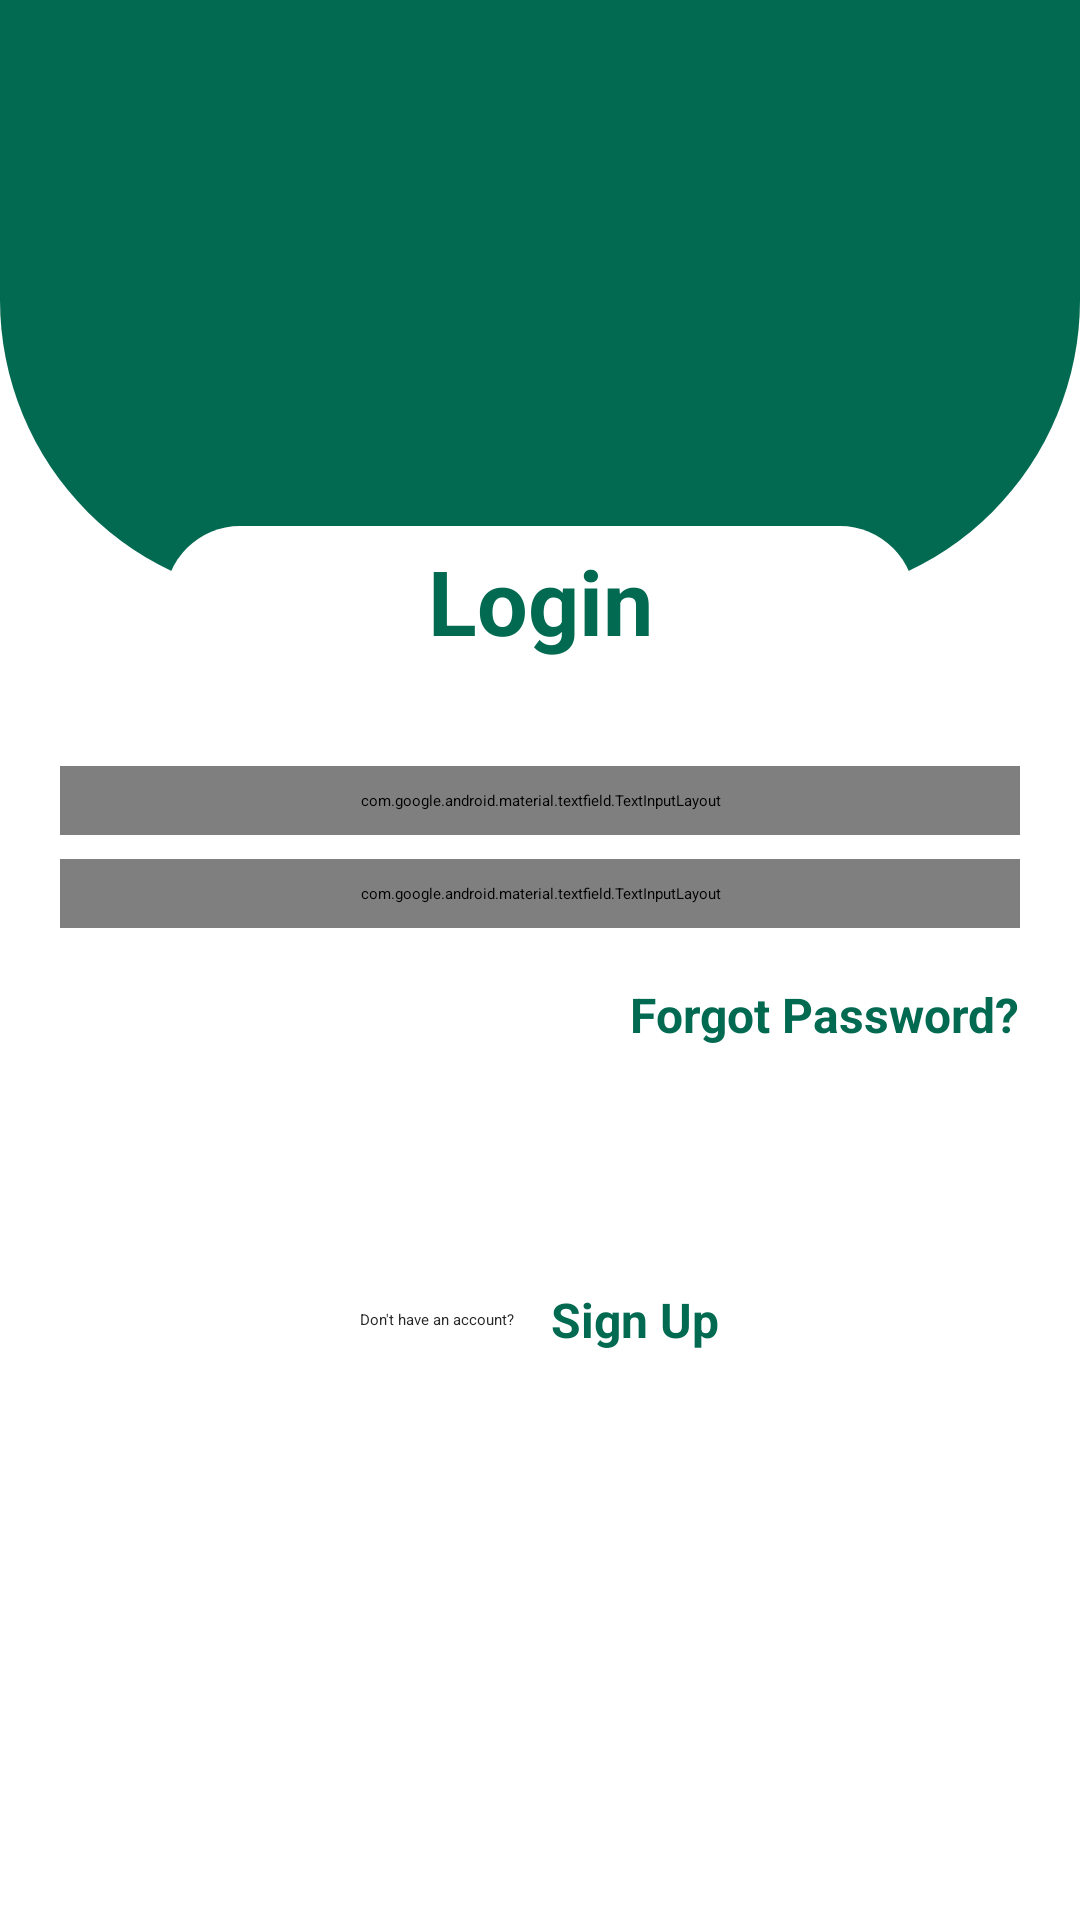

Reconstruct the res/layout file that produces this screen, plus the resources it refers to.
<!-- AndroidManifest.xml: application theme Theme.FirebaseApp -->
<!-- res/layout/activity_login.xml -->
<?xml version="1.0" encoding="utf-8"?>
<androidx.constraintlayout.widget.ConstraintLayout xmlns:android="http://schemas.android.com/apk/res/android"
    xmlns:app="http://schemas.android.com/apk/res-auto"
    xmlns:tools="http://schemas.android.com/tools"
    android:layout_width="match_parent"
    android:layout_height="match_parent"
    android:background="@color/white"
    tools:context=".LoginActivity">

    
    <View
        android:id="@+id/view"
        android:layout_width="match_parent"
        android:layout_height="200dp"
        android:background="@drawable/background_draw"
        app:layout_constraintEnd_toEndOf="parent"
        app:layout_constraintStart_toStartOf="parent"
        app:layout_constraintTop_toTopOf="parent" />

    
    <TextView
        android:id="@+id/signupTv"
        android:layout_width="250dp"
        android:layout_height="50dp"
        android:layout_marginTop="-25dp"
        android:background="@drawable/button_background"
        android:gravity="center"
        android:text="@string/login"
        android:textColor="@color/backgroundColor"
        android:textSize="30sp"
        android:textStyle="bold"
        app:layout_constraintEnd_toEndOf="parent"
        app:layout_constraintStart_toStartOf="parent"
        app:layout_constraintTop_toBottomOf="@id/view" />


    
    <LinearLayout
        android:id="@+id/formContainer"
        android:layout_width="match_parent"
        android:layout_height="wrap_content"
        android:layout_marginTop="30dp"
        android:orientation="vertical"
        app:layout_constraintEnd_toEndOf="parent"
        app:layout_constraintStart_toStartOf="parent"
        app:layout_constraintTop_toBottomOf="@id/signupTv">

        
        <TextView
            android:id="@+id/statusMessage"
            android:layout_width="wrap_content"
            android:layout_height="wrap_content"
            android:layout_marginHorizontal="16dp"
            android:layout_marginBottom="10dp"
            android:layout_gravity="center"
            android:textSize="20sp"
            android:visibility="gone" />

        
        <com.google.android.material.textfield.TextInputLayout
            style="@style/OutlinedRoundedButton"
            android:layout_width="match_parent"
            android:layout_height="wrap_content"
            android:layout_marginStart="20dp"
            android:layout_marginEnd="20dp"
            android:layout_marginBottom="8dp"
            android:hint="@string/email_address"
            android:padding="8dp"
            app:hintTextColor="@color/gray"
            app:startIconDrawable="@drawable/baseline_email_24">

            <com.google.android.material.textfield.TextInputEditText
                android:id="@+id/emailEt"
                android:layout_width="match_parent"
                android:layout_height="wrap_content"
                android:inputType="textEmailAddress"
                android:minHeight="60dp"
                android:textColor="@color/black"
                android:textSize="20sp" />
        </com.google.android.material.textfield.TextInputLayout>

        
        <com.google.android.material.textfield.TextInputLayout
            style="@style/OutlinedRoundedButton"
            android:layout_width="match_parent"
            android:layout_height="wrap_content"
            android:layout_marginStart="20dp"
            android:layout_marginEnd="20dp"
            android:layout_marginBottom="8dp"
            android:hint="@string/password"
            android:padding="8dp"
            app:endIconMode="password_toggle"
            app:hintTextColor="@color/gray"
            app:startIconDrawable="@drawable/baseline_lock_24">

            <com.google.android.material.textfield.TextInputEditText
                android:id="@+id/passwordEt"
                android:layout_width="match_parent"
                android:layout_height="wrap_content"
                android:inputType="textPassword"
                android:minHeight="60dp"
                android:textColor="@color/black"
                android:textSize="20sp" />
        </com.google.android.material.textfield.TextInputLayout>

        
        <TextView
            android:id="@+id/forgotPassTv"
            android:layout_width="wrap_content"
            android:layout_height="wrap_content"
            android:layout_gravity="end"
            android:layout_marginTop="10dp"
            android:layout_marginEnd="20dp"
            android:text="@string/forgot_password"
            android:textColor="@color/backgroundColor"
            android:textSize="16sp"
            android:textStyle="bold" />

        
        <Button
            android:id="@+id/signInBtn"
            android:layout_width="match_parent"
            android:layout_height="60dp"
            android:layout_gravity="center"
            android:layout_marginStart="20dp"
            android:layout_marginTop="10dp"
            android:layout_marginEnd="20dp"
            android:backgroundTint="@color/backgroundColor"
            android:text="@string/login"
            android:textColor="@color/white"
            android:textStyle="bold" />

        
        <LinearLayout
            android:layout_width="match_parent"
            android:layout_height="wrap_content"
            android:layout_marginTop="10dp"
            android:gravity="center"
            android:orientation="horizontal">

            <TextView
                android:layout_width="wrap_content"
                android:layout_height="wrap_content"
                android:text="@string/don_t_have_an_account"
                android:textColor="@color/gray" />

            <TextView
                android:id="@+id/navToSignUp"
                android:layout_width="wrap_content"
                android:layout_height="wrap_content"
                android:layout_marginStart="12dp"
                android:text="@string/signup"
                android:textColor="@color/backgroundColor"
                android:textSize="16sp"
                android:textStyle="bold" />
        </LinearLayout>
    </LinearLayout>

    
    <View
        android:id="@+id/loadingOverlay"
        android:layout_width="match_parent"
        android:layout_height="match_parent"
        android:background="@color/semi_transparent_black"
        android:visibility="gone" />

    
    <ProgressBar
        android:id="@+id/progressBar"
        android:layout_width="wrap_content"
        android:layout_height="wrap_content"
        android:visibility="gone"
        app:layout_constraintBottom_toBottomOf="parent"
        app:layout_constraintEnd_toEndOf="parent"
        app:layout_constraintStart_toStartOf="parent"
        app:layout_constraintTop_toTopOf="parent" />

</androidx.constraintlayout.widget.ConstraintLayout>
<!-- resources referenced by this layout -->
<resources>
  <color name="backgroundColor">#036A52</color>
  <color name="black">#FF000000</color>
  <color name="gray">#252825</color>
  <color name="semi_transparent_black">#80000000</color>
  <color name="white">#FFFFFFFF</color>
  <!-- drawable background_draw (drawable) -->
  <?xml version="1.0" encoding="utf-8"?>
  <shape xmlns:android="http://schemas.android.com/apk/res/android">
      <solid android:color="@color/backgroundColor"/>
      <corners android:bottomLeftRadius="100dp"
              android:bottomRightRadius="100dp"/>
  
  </shape>
  <!-- drawable button_background (drawable) -->
  <?xml version="1.0" encoding="utf-8"?>
  <shape xmlns:android="http://schemas.android.com/apk/res/android"
      android:shape="rectangle">
  
      <size android:height="200dp"
          android:width="200dp"/>
      <solid android:color="@color/white"/>
      <corners android:radius="100dp"/>
  
  </shape>
  <string name="don_t_have_an_account">Don\'t have an account?</string>
  <string name="email_address">Email Address</string>
  <string name="forgot_password">Forgot Password?</string>
  <string name="login">Login</string>
  <string name="password">Password</string>
  <string name="signup">Sign Up</string>
  <style name="OutlinedRoundedButton" parent="Widget.MaterialComponents.TextInputLayout.OutlinedBox">
          <item name="boxBackgroundMode">outline</item>
          <item name="boxStrokeColor">@color/backgroundColor</item>
          <item name="android:textColorHint">@color/gray</item>
          <item name="boxStrokeWidth">2dp</item>
          <item name="boxCornerRadiusBottomStart">30dp</item>
          <item name="boxCornerRadiusBottomEnd">30dp</item>
          <item name="boxCornerRadiusTopEnd">30dp</item>
          <item name="boxCornerRadiusTopStart">30dp</item>
          <item name="startIconTint">@color/gray</item>
      </style>
  <style name="Theme.FirebaseApp" parent="Base.Theme.FirebaseApp">
          
          <item name="android:navigationBarColor">@android:color/transparent</item>
          <item name="android:statusBarColor">@android:color/transparent</item>
          <item name="android:windowLightStatusBar">?attr/isLightTheme</item>
      </style>
</resources>
